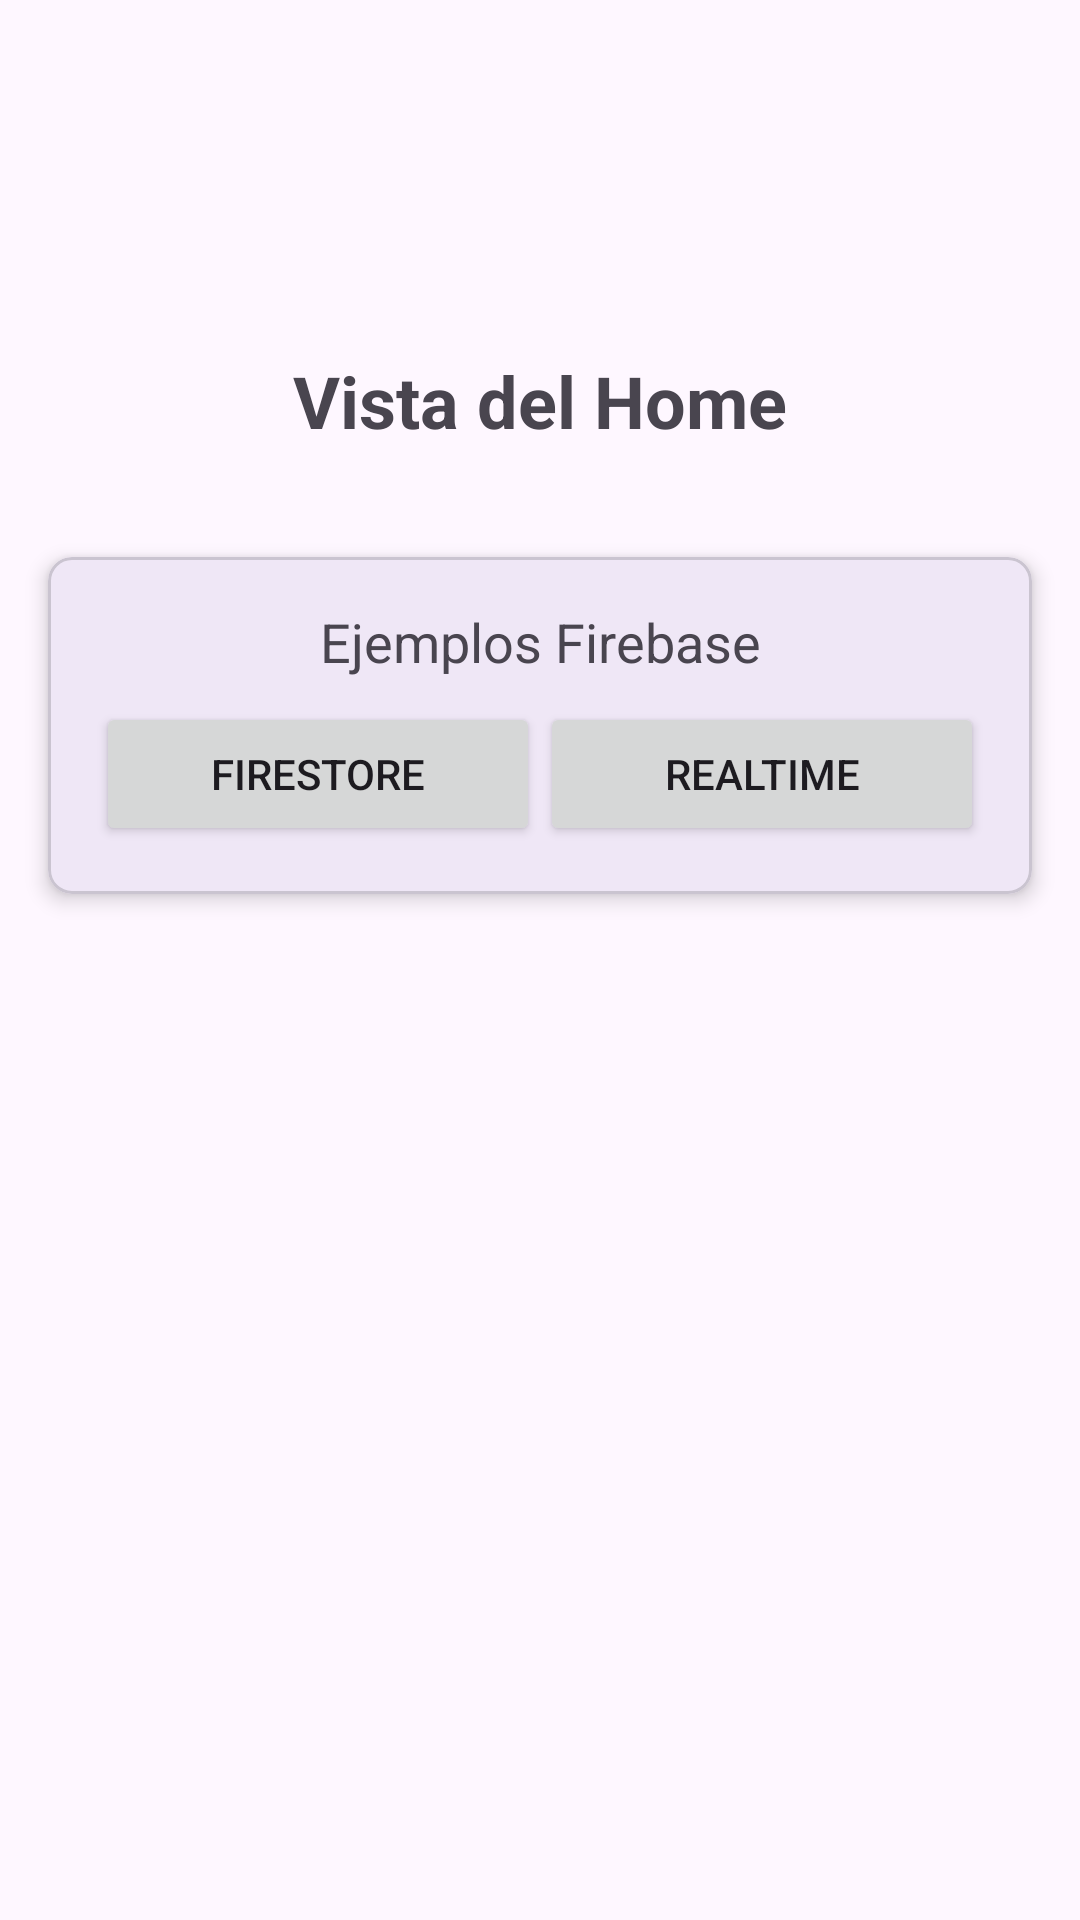

The Android layout XML behind this screen, and the referenced resources:
<!-- AndroidManifest.xml: application theme Theme.DiploFirebase0 -->
<!-- res/layout/activity_home.xml -->
<?xml version="1.0" encoding="utf-8"?>
<androidx.constraintlayout.widget.ConstraintLayout xmlns:android="http://schemas.android.com/apk/res/android"
    xmlns:app="http://schemas.android.com/apk/res-auto"
    xmlns:tools="http://schemas.android.com/tools"
    android:id="@+id/main"
    android:layout_width="match_parent"
    android:layout_height="match_parent"
    tools:context=".HomeActivity">

    
    <ImageView
        android:id="@+id/imageViewHeader"
        android:layout_width="0dp"
        android:layout_height="200dp"
        android:scaleType="fitCenter"
        android:layout_marginTop="-99dp"
        android:src="@drawable/header"
        app:layout_constraintEnd_toEndOf="parent"
        app:layout_constraintStart_toStartOf="parent"
        app:layout_constraintTop_toTopOf="parent" />

    
    <TextView
        android:id="@+id/textViewTituloVista"
        android:layout_width="wrap_content"
        android:layout_height="wrap_content"
        android:text="@string/home_view_title"
        android:textSize="24sp"
        android:textStyle="bold"
        app:layout_constraintTop_toBottomOf="@+id/imageViewHeader"
        app:layout_constraintStart_toStartOf="parent"
        app:layout_constraintEnd_toEndOf="parent"
        android:layout_marginTop="16dp"/>

    
    <com.google.android.material.card.MaterialCardView
        android:id="@+id/cardView"
        android:layout_width="0dp"
        android:layout_height="wrap_content"
        app:cardElevation="4dp"
        app:cardCornerRadius="8dp"
        app:layout_constraintStart_toStartOf="parent"
        app:layout_constraintEnd_toEndOf="parent"
        app:layout_constraintTop_toBottomOf="@+id/textViewTituloVista"
        android:layout_marginStart="16dp"
        android:layout_marginTop="36dp"
        android:layout_marginEnd="16dp">

        <LinearLayout
            android:layout_width="match_parent"
            android:layout_height="wrap_content"
            android:orientation="vertical"
            android:padding="16dp">

            
            <TextView
                android:id="@+id/textViewTituloTarjeta"
                android:layout_width="match_parent"
                android:layout_height="wrap_content"
                android:text="@string/firebase_examples_title"
                android:textAlignment="center"
                android:textSize="18sp" />

            
            <LinearLayout
                android:layout_width="match_parent"
                android:layout_height="wrap_content"
                android:orientation="horizontal"
                android:layout_marginTop="8dp">

                
                <Button
                    android:id="@+id/buttonFirestore"
                    android:layout_width="0dp"
                    android:layout_height="wrap_content"
                    android:layout_weight="1"
                    android:text="@string/firestore_button" />

                
                <Button
                    android:id="@+id/buttonRealtimeDatabase"
                    android:layout_width="0dp"
                    android:layout_height="wrap_content"
                    android:layout_weight="1"
                    android:text="@string/realtime_database_button" />
            </LinearLayout>

        </LinearLayout>

    </com.google.android.material.card.MaterialCardView>

    
    <ImageView
        android:id="@+id/imageViewFooter"
        android:layout_width="0dp"
        android:layout_height="200dp"
        android:scaleType="fitCenter"
        android:layout_marginBottom="-99dp"
        android:src="@drawable/header"
        app:layout_constraintEnd_toEndOf="parent"
        app:layout_constraintStart_toStartOf="parent"
        app:layout_constraintBottom_toBottomOf="parent" />

</androidx.constraintlayout.widget.ConstraintLayout>
<!-- resources referenced by this layout -->
<resources>
  <string name="firebase_examples_title">Ejemplos Firebase</string>
  <string name="firestore_button">Firestore</string>
  <string name="home_view_title">Vista del Home</string>
  <string name="realtime_database_button">Realtime</string>
  <style name="Theme.DiploFirebase0" parent="Base.Theme.DiploFirebase0" />
  <style name="Base.Theme.DiploFirebase0" parent="Theme.Material3.DayNight.NoActionBar">
          
          
      </style>
</resources>
